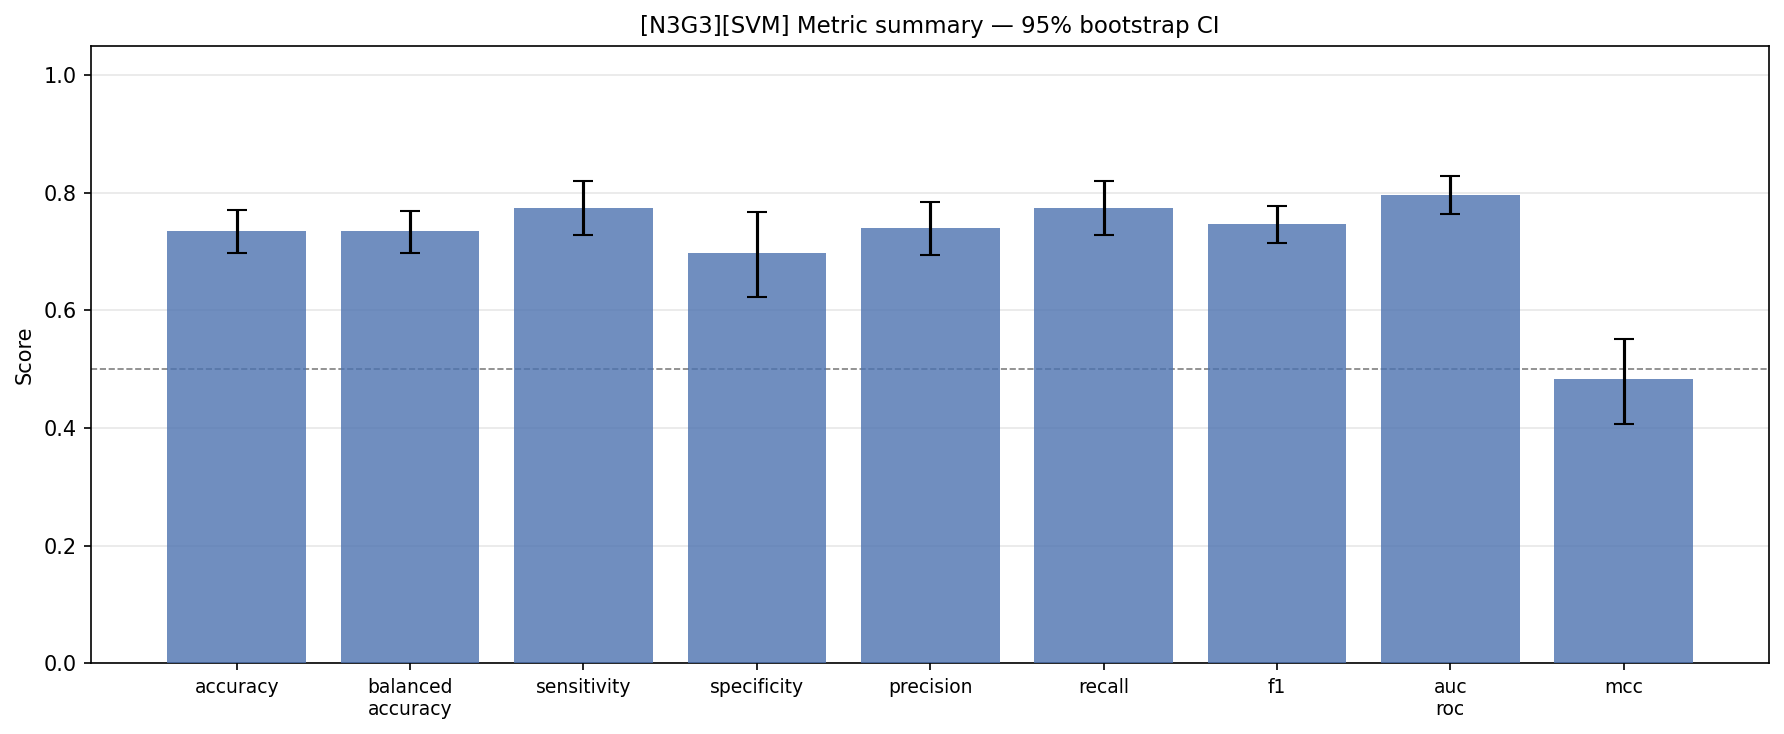

Values plotted in this chart, from the file beside it:
config_tag, classifier, metric, mean, std, ci_lower, ci_upper, min, max, n_folds
N3G3, SVM, accuracy, 0.7353, 0.0926, 0.6977, 0.7699, 0.5, 0.875, 25
N3G3, SVM, balanced_accuracy, 0.735, 0.0927, 0.6978, 0.7696, 0.5, 0.875, 25
N3G3, SVM, sensitivity, 0.7733, 0.1134, 0.7282, 0.8203, 0.5833, 1.0, 25
N3G3, SVM, specificity, 0.6967, 0.1824, 0.6233, 0.7667, 0.25, 1.0, 25
N3G3, SVM, precision, 0.7396, 0.1155, 0.6947, 0.7849, 0.5, 1.0, 25
N3G3, SVM, recall, 0.7733, 0.1134, 0.7282, 0.8203, 0.5833, 1.0, 25
N3G3, SVM, f1, 0.7474, 0.0803, 0.7144, 0.7774, 0.56, 0.8571, 25
N3G3, SVM, auc_roc, 0.796, 0.0838, 0.764, 0.8279, 0.5764, 0.9514, 25
N3G3, SVM, mcc, 0.4828, 0.1856, 0.4063, 0.5518, 0.0, 0.7746, 25
